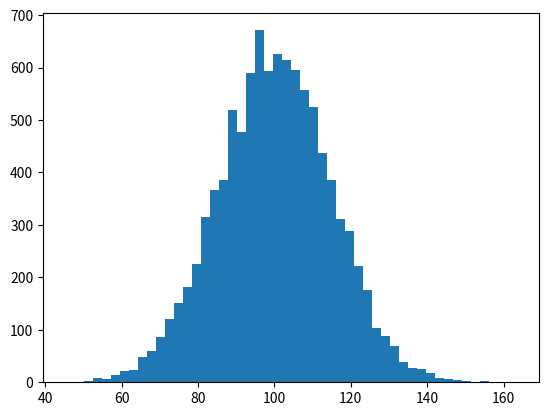

This figure's Python source: (Note: this script raises an exception after producing the figure.)
'''
Created on Aug 16, 2009

[redacted]
'''
import matplotlib.pyplot as plt
import numpy as np
mu, sigma = 100, 15
x = mu + sigma * np.random.randn(10000)

# the histogram of the data
n, bins, patches = plt.hist(x, 50, normed=1, facecolor='g', alpha=0.75)


plt.xlabel('Smarts')
plt.ylabel('Probability')
plt.title('Histogram of IQ')
plt.text(60, .025, r'$\mu=100,\ \sigma=15$')
plt.axis([40, 160, 0, 0.03])
plt.grid(True)

plt.show()